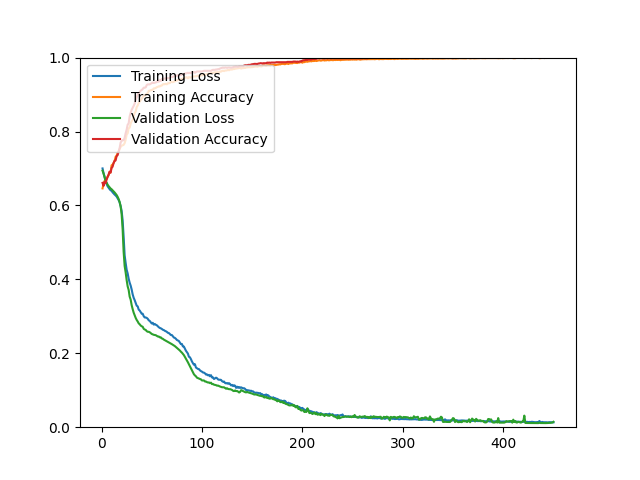

The table this chart was drawn from, first rows:
epoch, loss, acc, val_loss, val_acc
1, 0.7001, 0.6461, 0.6940, 0.6610
2, 0.6871, 0.6582, 0.6865, 0.6530
3, 0.6780, 0.6664, 0.6762, 0.6637
4, 0.6662, 0.6665, 0.6668, 0.6601
5, 0.6587, 0.6712, 0.6622, 0.6699
6, 0.6520, 0.6772, 0.6564, 0.6771
7, 0.6480, 0.6816, 0.6524, 0.6834
8, 0.6442, 0.6903, 0.6490, 0.6914
9, 0.6411, 0.6893, 0.6459, 0.6887
10, 0.6396, 0.7085, 0.6438, 0.7013
11, 0.6355, 0.7106, 0.6410, 0.7048
12, 0.6324, 0.7148, 0.6381, 0.7147
13, 0.6295, 0.7203, 0.6352, 0.7209
14, 0.6270, 0.7314, 0.6319, 0.7218
15, 0.6240, 0.7343, 0.6283, 0.7335
16, 0.6195, 0.7424, 0.6235, 0.7361
17, 0.6147, 0.7456, 0.6174, 0.7451
18, 0.6085, 0.7531, 0.6094, 0.7549
19, 0.5985, 0.7582, 0.5973, 0.7701
20, 0.5853, 0.7616, 0.5766, 0.7746
21, 0.5599, 0.7626, 0.5356, 0.7764
22, 0.5153, 0.7639, 0.4744, 0.7764
23, 0.4654, 0.7685, 0.4362, 0.7826
24, 0.4445, 0.7776, 0.4187, 0.7952
25, 0.4260, 0.7916, 0.3981, 0.8050
26, 0.4162, 0.7950, 0.3811, 0.8184
27, 0.4018, 0.8088, 0.3715, 0.8220
28, 0.3910, 0.8104, 0.3533, 0.8408
29, 0.3831, 0.8217, 0.3452, 0.8506
30, 0.3725, 0.8278, 0.3302, 0.8587
31, 0.3593, 0.8315, 0.3194, 0.8640
32, 0.3501, 0.8408, 0.3099, 0.8694
33, 0.3437, 0.8506, 0.3029, 0.8757
34, 0.3358, 0.8542, 0.2957, 0.8855
35, 0.3288, 0.8660, 0.2902, 0.8927
36, 0.3269, 0.8706, 0.2860, 0.8998
37, 0.3182, 0.8766, 0.2810, 0.9034
38, 0.3157, 0.8810, 0.2784, 0.9070
39, 0.3112, 0.8848, 0.2750, 0.9106
40, 0.3070, 0.8886, 0.2730, 0.9123
41, 0.3069, 0.8921, 0.2717, 0.9150
42, 0.3003, 0.8967, 0.2661, 0.9186
43, 0.2968, 0.8974, 0.2643, 0.9186
44, 0.2968, 0.8988, 0.2631, 0.9195
45, 0.2957, 0.9024, 0.2598, 0.9258
46, 0.2933, 0.9038, 0.2582, 0.9275
47, 0.2892, 0.9100, 0.2581, 0.9275
48, 0.2875, 0.9103, 0.2568, 0.9275
49, 0.2842, 0.9119, 0.2544, 0.9293
50, 0.2806, 0.9127, 0.2523, 0.9311
51, 0.2825, 0.9125, 0.2510, 0.9329
52, 0.2776, 0.9167, 0.2500, 0.9311
53, 0.2793, 0.9168, 0.2495, 0.9320
54, 0.2772, 0.9179, 0.2489, 0.9329
55, 0.2759, 0.9199, 0.2471, 0.9338
56, 0.2733, 0.9208, 0.2454, 0.9383
57, 0.2705, 0.9223, 0.2454, 0.9347
58, 0.2686, 0.9219, 0.2430, 0.9392
59, 0.2675, 0.9241, 0.2432, 0.9365
60, 0.2659, 0.9242, 0.2401, 0.9419
... 390 more rows
